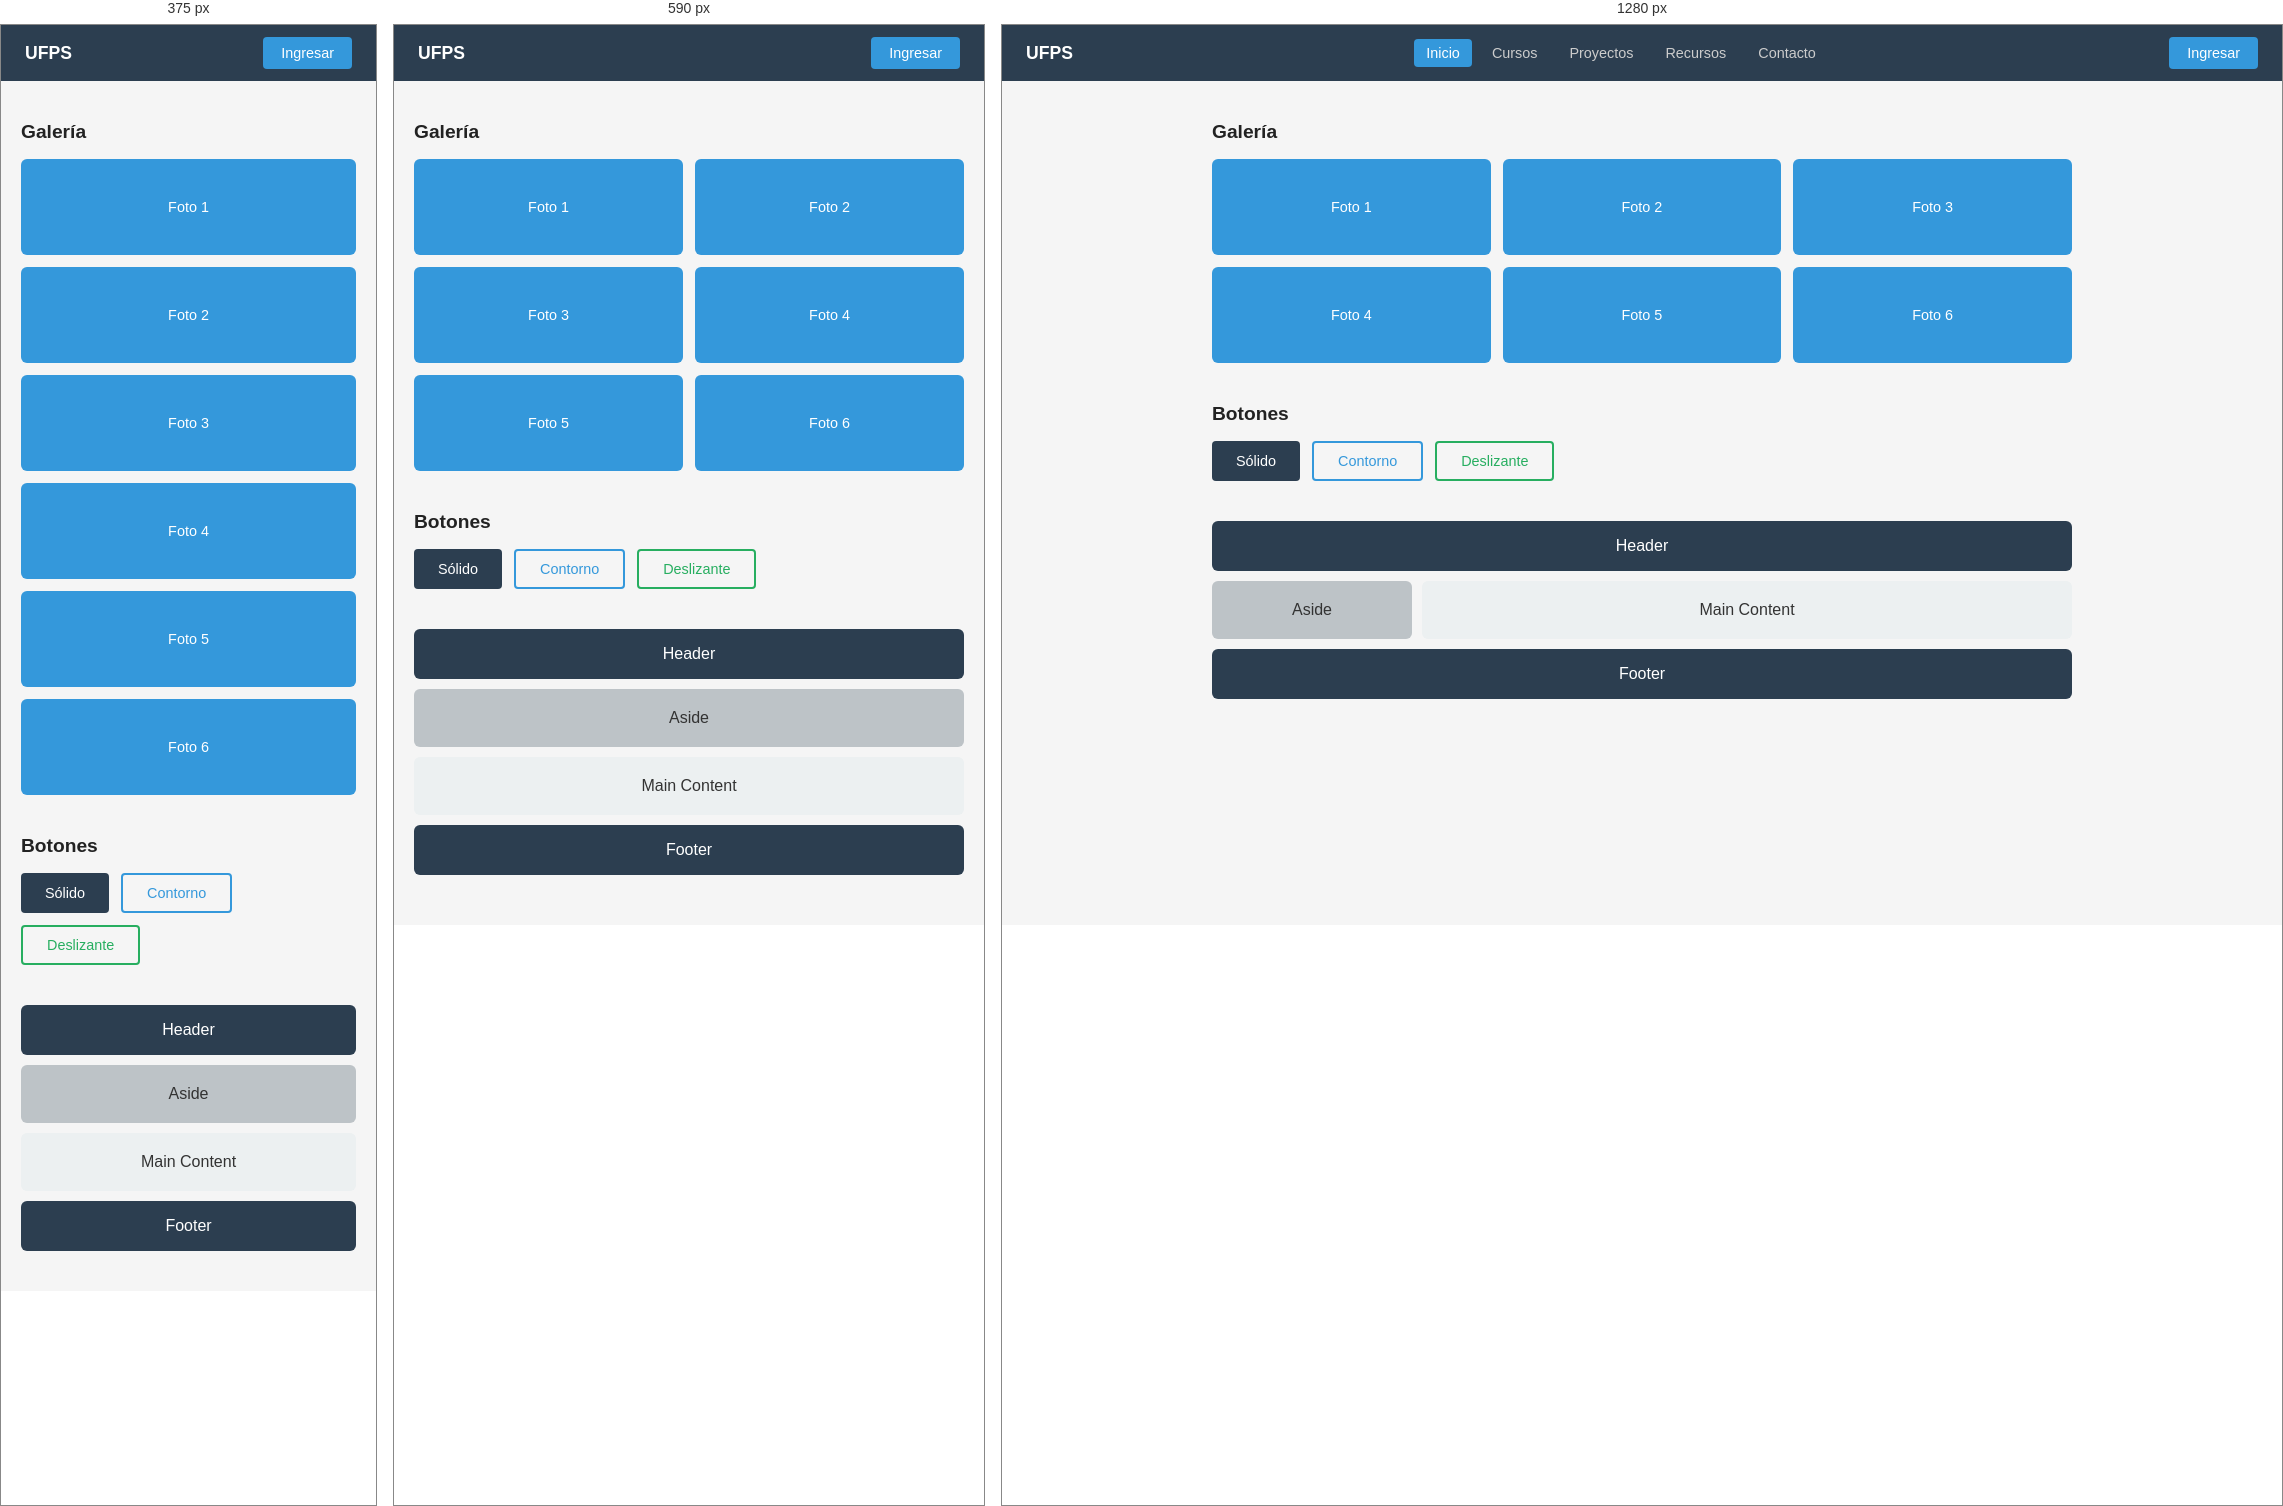
Rendered at 375 px, 590 px and 1280 px, left to right.

<!-- file: index.html -->
<!DOCTYPE html>
<html lang="es">
<head>
  <meta charset="UTF-8" />
  <meta name="viewport" content="width=device-width, initial-scale=1.0"/>
  <title>Taller 2 – CSS3 | UFPS</title>
  <link rel="stylesheet" href="styles.css">
</head>
<body>

  <!-- EJERCICIO 1: Menú horizontal (Flexbox) -->
  <nav class="menu-flex">
    <div class="brand">UFPS</div>
    <ul>
      <li><a href="#" class="active">Inicio</a></li>
      <li><a href="#">Cursos</a></li>
      <li><a href="#">Proyectos</a></li>
      <li><a href="#">Recursos</a></li>
      <li><a href="#">Contacto</a></li>
    </ul>
    <button class="cta-btn">Ingresar</button>
  </nav>

  <!-- EJERCICIO 2: Galería con Grid -->
  <section class="galeria">
    <h2>Galería</h2>
    <div class="gallery-grid">
      <div class="gallery-item">Foto 1</div>
      <div class="gallery-item">Foto 2</div>
      <div class="gallery-item">Foto 3</div>
      <div class="gallery-item">Foto 4</div>
      <div class="gallery-item">Foto 5</div>
      <div class="gallery-item">Foto 6</div>
    </div>
  </section>

  <!-- EJERCICIO 3: Hover en botones -->
  <section class="botones">
    <h2>Botones</h2>
    <div class="btn-group">
      <button class="btn btn-solid">Sólido</button>
      <button class="btn btn-outline">Contorno</button>
      <button class="btn btn-slide">Deslizante</button>
    </div>
  </section>

  <!-- EJERCICIO 4: Diseño Responsive -->
  <section class="layout">
    <header class="ld-header">Header</header>
    <div class="contenedor-principal">
      <aside class="ld-aside">Aside</aside>
      <main class="ld-main">Main Content</main>
    </div>
    <footer class="ld-footer">Footer</footer>
  </section>

</body>
</html>

/* @media block from styles.css */
@media (max-width: 700px) {
      .gallery-grid { grid-template-columns: 1fr 1fr; }
      .contenedor-principal { flex-direction: column; }
      .ld-aside { width: 100%; }
      .menu-flex ul { display: none; }
    }

/* @media block from styles.css */
@media (max-width: 480px) {
      .gallery-grid { grid-template-columns: 1fr; }
    }